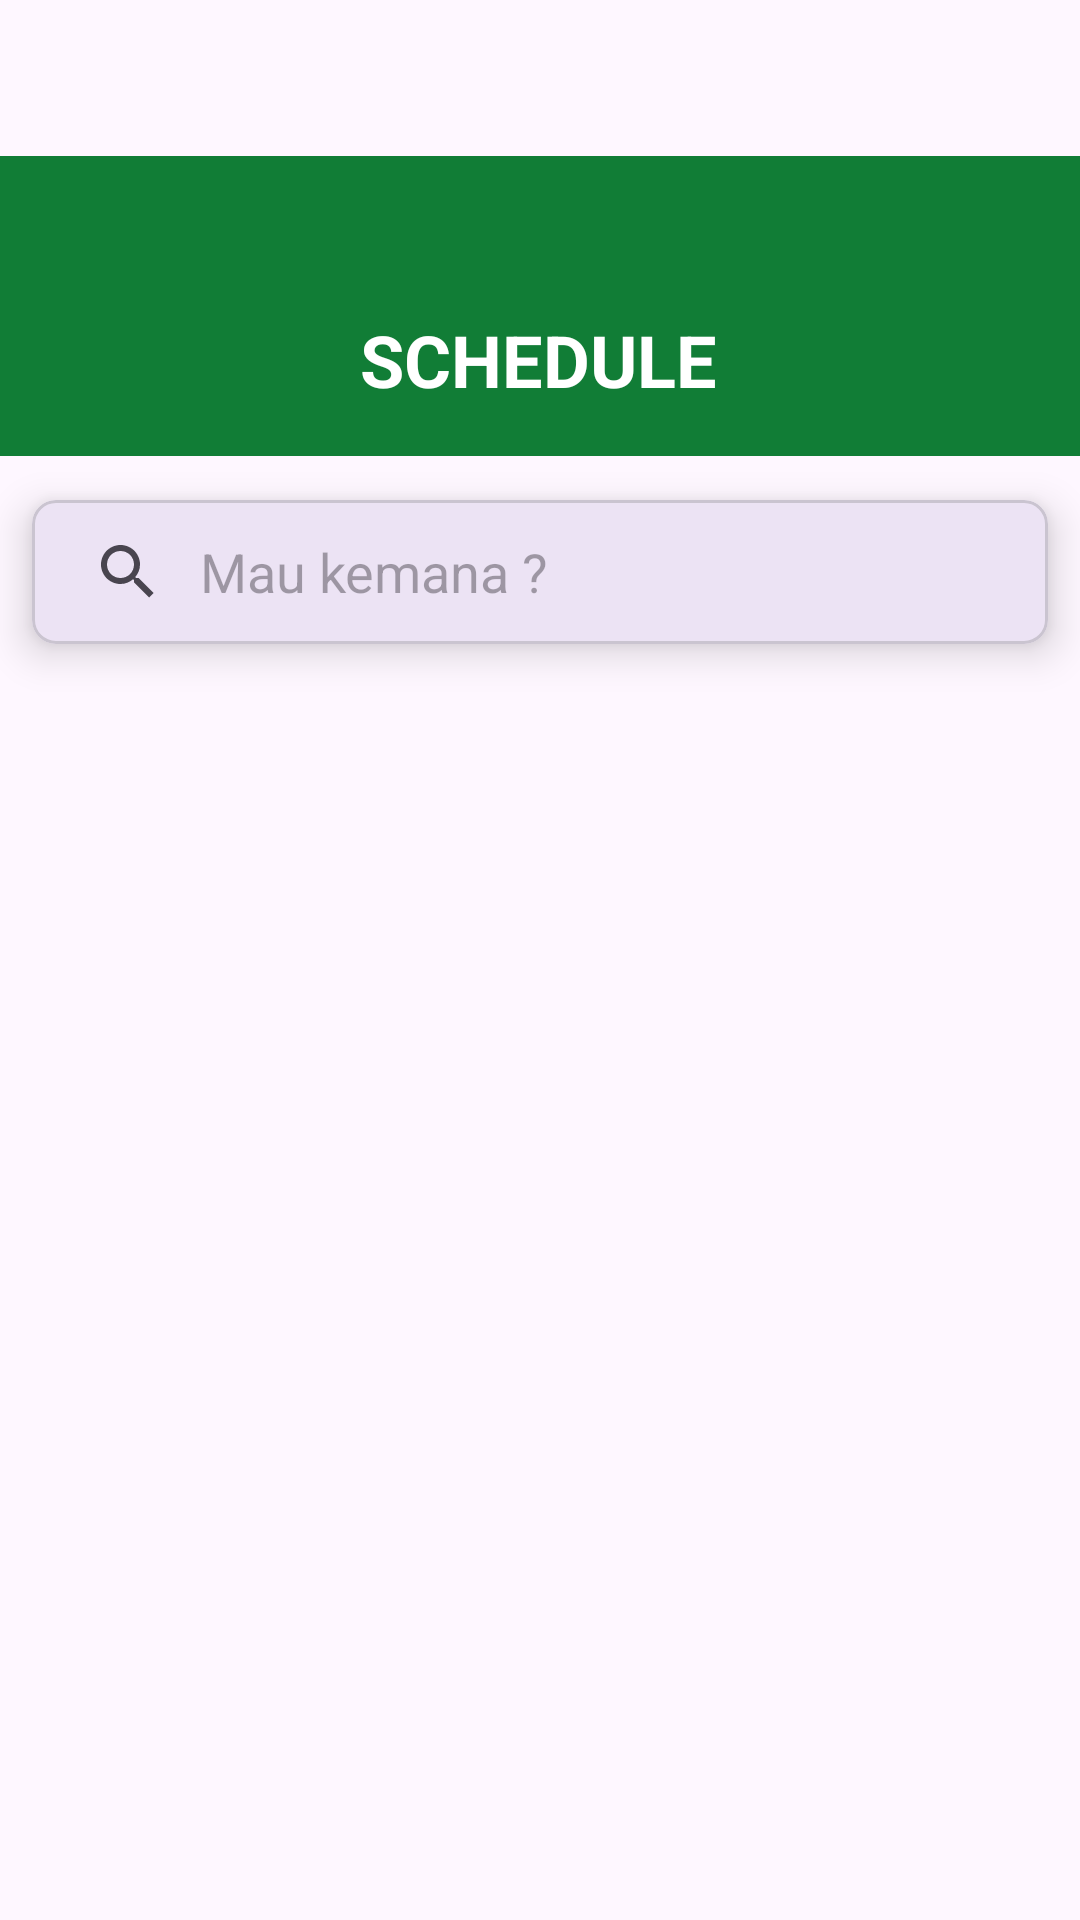

Reconstruct the res/layout file that produces this screen, plus the resources it refers to.
<!-- AndroidManifest.xml: application theme Theme.Proyek_manpro -->
<!-- res/layout/fragment_schedule.xml -->
<?xml version="1.0" encoding="utf-8"?>
<androidx.constraintlayout.widget.ConstraintLayout xmlns:android="http://schemas.android.com/apk/res/android"
    xmlns:app="http://schemas.android.com/apk/res-auto"
    xmlns:tools="http://schemas.android.com/tools"
    android:layout_width="match_parent"
    android:layout_height="match_parent"
    tools:context=".Schedule">

    <View
        android:id="@+id/view"
        android:layout_width="match_parent"
        android:layout_height="100dp"
        android:layout_marginTop="52dp"
        android:background="#117D36"
        app:layout_constraintEnd_toEndOf="parent"
        app:layout_constraintHorizontal_bias="1.0"
        app:layout_constraintStart_toStartOf="parent"
        app:layout_constraintTop_toTopOf="parent" />

    <TextView
        android:id="@+id/tv_title"
        android:layout_width="wrap_content"
        android:layout_height="wrap_content"
        android:text="SCHEDULE"
        android:textColor="#FFFFFF"
        android:textSize="24sp"
        android:textStyle="bold"
        app:layout_constraintBottom_toBottomOf="@+id/view"
        app:layout_constraintEnd_toEndOf="parent"
        app:layout_constraintHorizontal_bias="0.498"
        app:layout_constraintStart_toStartOf="parent"
        app:layout_constraintTop_toTopOf="@+id/view"
        app:layout_constraintVertical_bias="0.764" />

    <com.google.android.material.card.MaterialCardView
        android:id="@+id/mcv_schedule"
        android:layout_width="0dp"
        android:layout_height="wrap_content"
        app:cardCornerRadius="8dp"
        app:cardElevation="8dp"
        app:cardUseCompatPadding="true"
        app:layout_constraintEnd_toEndOf="parent"
        app:layout_constraintHorizontal_bias="0.5"
        app:layout_constraintStart_toStartOf="parent"
        app:layout_constraintTop_toBottomOf="@+id/view" >

        <androidx.appcompat.widget.SearchView
            android:id="@+id/sv_schedule"
            android:layout_width="match_parent"
            android:layout_height="wrap_content"
            app:iconifiedByDefault="false"
            app:queryBackground="@android:color/transparent"
            app:queryHint="Mau kemana ?"
            tools:layout_editor_absoluteX="12dp"
            tools:layout_editor_absoluteY="126dp" />

    </com.google.android.material.card.MaterialCardView>

    <androidx.recyclerview.widget.RecyclerView
        android:id="@+id/rv_schedule"
        android:layout_width="match_parent"
        android:layout_height="wrap_content"
        app:layout_constraintBottom_toBottomOf="parent"
        app:layout_constraintTop_toBottomOf="@+id/mcv_schedule"
        app:layout_constraintVertical_bias="0.08"
        tools:layout_editor_absoluteX="0dp" />

</androidx.constraintlayout.widget.ConstraintLayout>
<!-- resources referenced by this layout -->
<resources>
  <style name="Theme.Proyek_manpro" parent="Base.Theme.Proyek_manpro" />
  <style name="Base.Theme.Proyek_manpro" parent="Theme.Material3.DayNight.NoActionBar">
          
  
      </style>
</resources>
